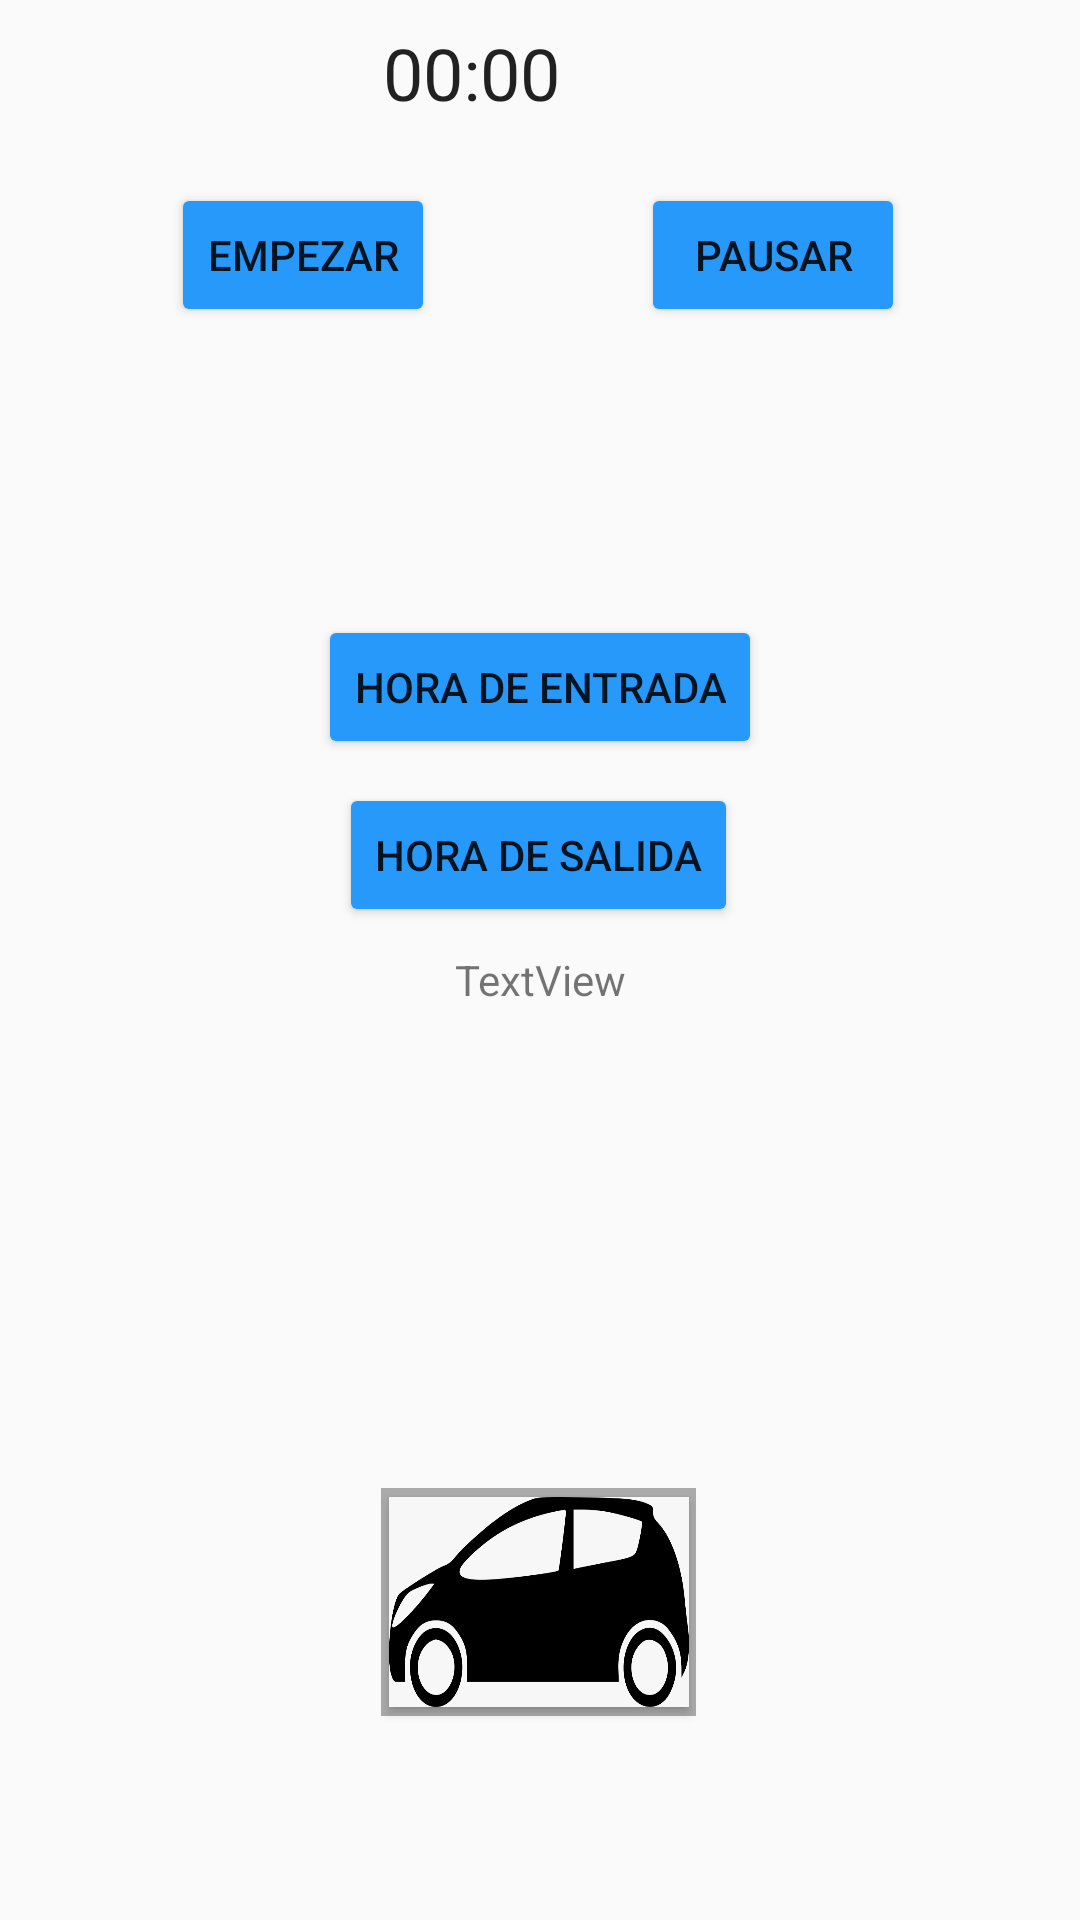

Android layout source for this screen:
<!-- AndroidManifest.xml: application theme AppTheme -->
<!-- res/layout/activity_buscar_salidas.xml -->
<?xml version="1.0" encoding="utf-8"?>
<androidx.constraintlayout.widget.ConstraintLayout
        xmlns:android="http://schemas.android.com/apk/res/android"
        xmlns:tools="http://schemas.android.com/tools"
        xmlns:app="http://schemas.android.com/apk/res-auto"
        android:layout_width="match_parent"
        android:layout_height="match_parent"
        tools:context=".buscar_salidas">

    <Button
            android:text="hora de entrada"
            android:layout_width="wrap_content"
            android:layout_height="wrap_content"
            android:id="@+id/ha"
            app:layout_constraintStart_toStartOf="parent"
            android:layout_marginLeft="8dp" android:layout_marginStart="8dp" android:layout_marginTop="152dp"
            app:layout_constraintTop_toBottomOf="@+id/cronometro" app:layout_constraintEnd_toEndOf="parent"
            android:layout_marginEnd="8dp" android:layout_marginRight="8dp"/>
    <Button
            android:text="Pausar"
            android:layout_width="wrap_content"
            android:layout_height="wrap_content"
            android:id="@+id/pausar" app:layout_constraintEnd_toEndOf="parent" android:layout_marginEnd="8dp"
            android:layout_marginRight="8dp" app:layout_constraintStart_toStartOf="parent"
            android:layout_marginLeft="8dp" android:layout_marginStart="8dp"
            app:layout_constraintHorizontal_bias="0.804" android:layout_marginTop="8dp"
            app:layout_constraintTop_toBottomOf="@+id/cronometro"/>
    <Button
            android:text="Empezar"
            android:layout_width="wrap_content"
            android:layout_height="wrap_content"
            android:id="@+id/empezar" app:layout_constraintEnd_toEndOf="parent" android:layout_marginEnd="8dp"
            android:layout_marginRight="8dp" app:layout_constraintStart_toStartOf="parent"
            android:layout_marginLeft="8dp" android:layout_marginStart="8dp"
            app:layout_constraintHorizontal_bias="0.192" android:layout_marginTop="8dp"
            app:layout_constraintTop_toBottomOf="@+id/cronometro"/>
    <Chronometer android:layout_width="118dp" android:layout_height="45dp"
                 android:id="@+id/cronometro" android:textSize="24sp" app:layout_constraintEnd_toEndOf="parent"
                 android:layout_marginEnd="8dp" android:layout_marginRight="8dp"
                 app:layout_constraintStart_toStartOf="parent" android:layout_marginLeft="8dp"
                 android:layout_marginStart="8dp" app:layout_constraintHorizontal_bias="0.53"
                 app:layout_constraintTop_toTopOf="parent" android:layout_marginTop="8dp"/>
    <Button
            android:text="hora de salida"
            android:layout_width="wrap_content"
            android:layout_height="wrap_content"
            app:layout_constraintStart_toStartOf="parent"
            android:layout_marginLeft="8dp" android:layout_marginStart="8dp"
            app:layout_constraintEnd_toEndOf="parent"
            android:layout_marginEnd="8dp" android:layout_marginRight="8dp"
            app:layout_constraintHorizontal_bias="0.497" android:id="@+id/hs" android:layout_marginTop="8dp"
            app:layout_constraintTop_toBottomOf="@+id/ha"/>
    <TextView
            android:text="TextView"
            android:layout_width="wrap_content"
            android:layout_height="wrap_content"
            android:id="@+id/vt"
            app:layout_constraintEnd_toEndOf="parent"
            android:layout_marginEnd="8dp" android:layout_marginRight="8dp"
            app:layout_constraintStart_toStartOf="parent" android:layout_marginLeft="8dp"
            android:layout_marginStart="8dp" android:layout_marginTop="8dp"
            app:layout_constraintTop_toBottomOf="@+id/hs"/>
    <Button
            android:text="Button"
            android:layout_width="100dp"
            android:layout_height="70dp"
            android:id="@+id/botonCarro" app:layout_constraintEnd_toEndOf="parent" android:layout_marginEnd="8dp"
            android:layout_marginRight="8dp" app:layout_constraintStart_toStartOf="parent"
            android:layout_marginLeft="8dp" android:layout_marginStart="8dp"
            app:layout_constraintHorizontal_bias="0.498"
            android:src="@drawable/boton_dedondeado_grande" android:background="@drawable/carro"
            android:layout_marginTop="100dp" app:layout_constraintTop_toBottomOf="@+id/vt"
            android:layout_marginBottom="8dp" app:layout_constraintBottom_toBottomOf="parent"/>
    <ImageView
            android:layout_width="105dp"
            android:layout_height="76dp" app:srcCompat="@android:color/darker_gray"
            android:id="@+id/imagenFondo"
            app:layout_constraintEnd_toEndOf="parent"
            android:layout_marginEnd="16dp" android:layout_marginRight="16dp"
            app:layout_constraintStart_toStartOf="parent" android:layout_marginLeft="8dp"
            android:layout_marginStart="8dp"
            app:layout_constraintHorizontal_bias="0.515"
            android:layout_marginBottom="8dp" app:layout_constraintBottom_toBottomOf="parent"
            android:layout_marginTop="100dp" app:layout_constraintTop_toBottomOf="@+id/vt"/>
</androidx.constraintlayout.widget.ConstraintLayout>
<!-- resources referenced by this layout -->
<resources>
  <!-- drawable boton_dedondeado_grande (drawable) -->
  <?xml version="1.0" encoding="utf-8"?>
  <shape xmlns:android="http://schemas.android.com/apk/res/android">
      <solid android:color="#FF0047AB"></solid>
      <corners android:radius="23dp" ></corners>
  </shape>
  <!-- drawable carro: jpeg bitmap (drawable, 34294 bytes) -->
  <style name="AppTheme" parent="Theme.AppCompat.Light.DarkActionBar">
          
          <item name="colorPrimary">@color/colorPrimary</item>
          <item name="colorPrimaryDark">@color/colorPrimaryDark</item>
          <item name="colorAccent">@color/colorAccent</item>
          <item name="colorButtonNormal">@color/colorBlue</item>
      </style>
  <color name="colorPrimary">#008577</color>
  <color name="colorPrimaryDark">#00574B</color>
  <color name="colorAccent">#D81B60</color>
  <color name="colorBlue"> #2699FB</color>
</resources>
